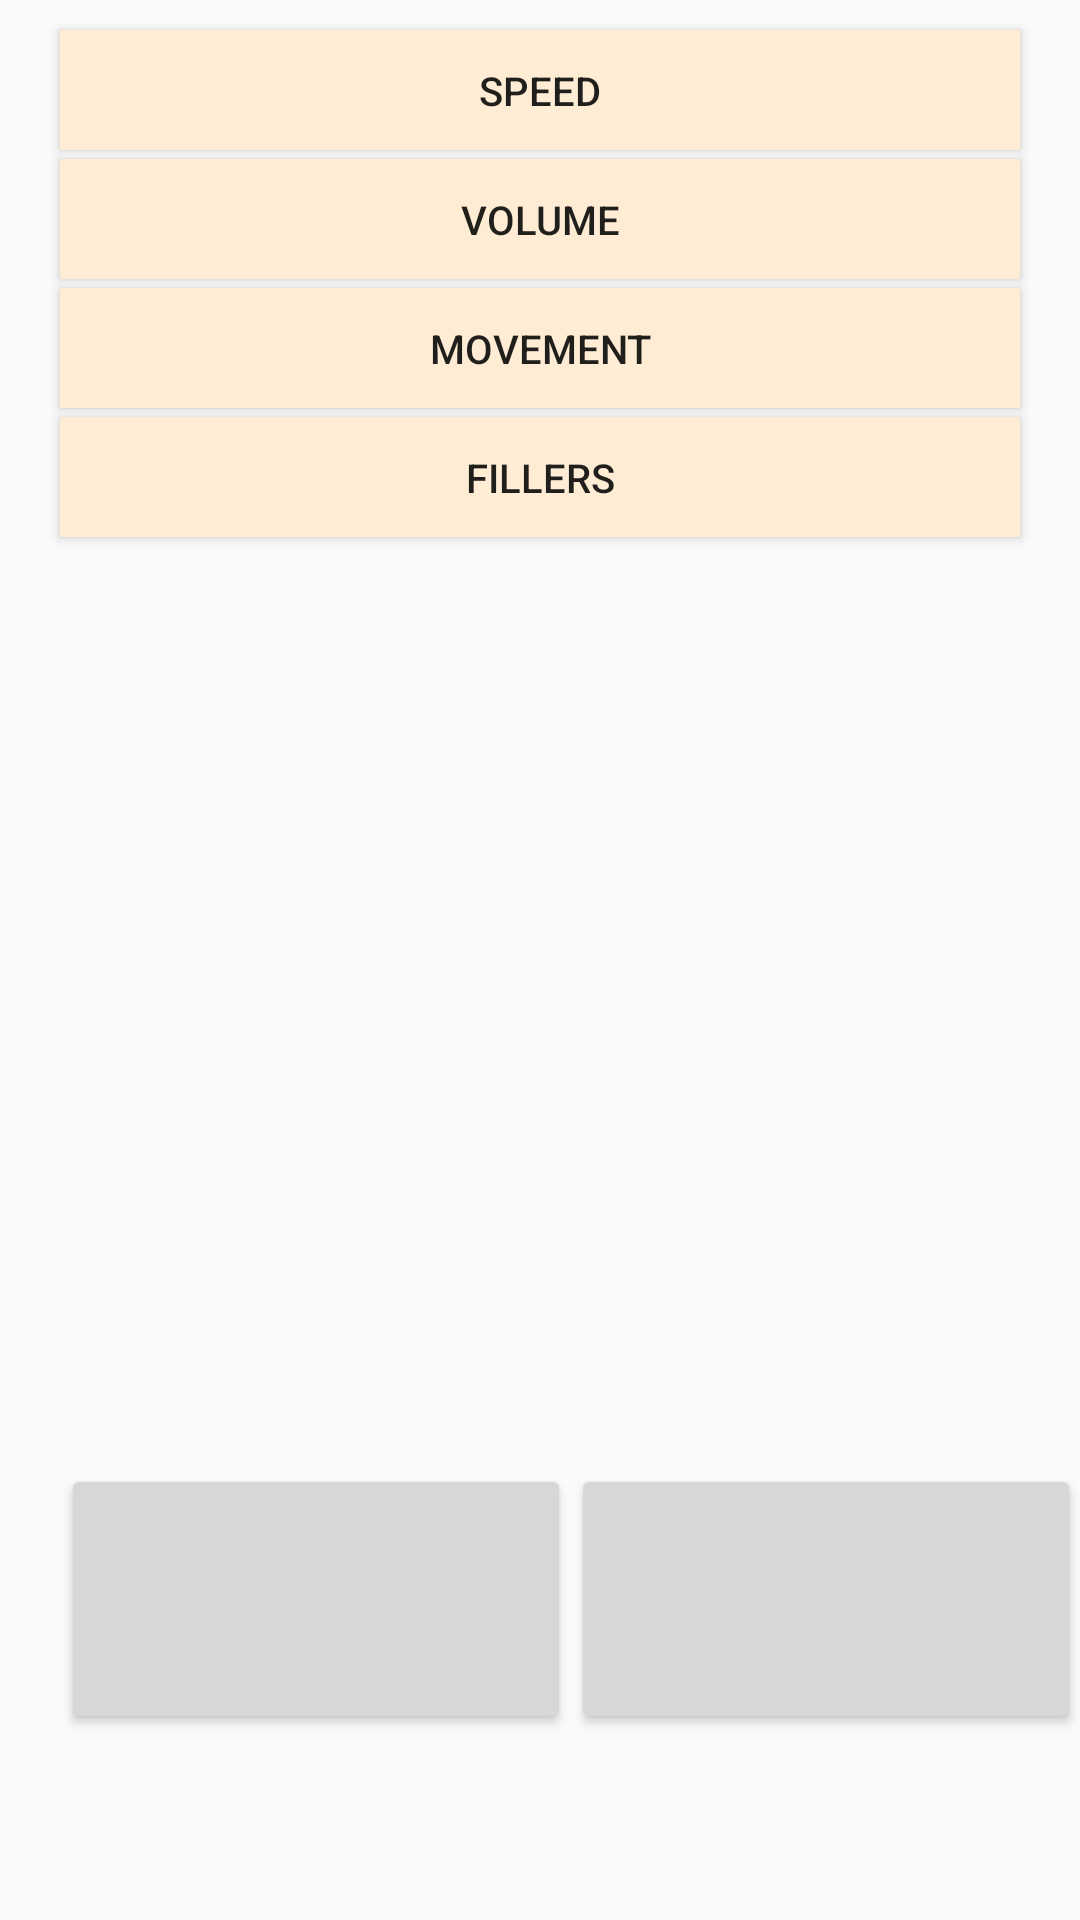

Reconstruct the res/layout file that produces this screen, plus the resources it refers to.
<!-- AndroidManifest.xml: application theme AppTheme -->
<!-- res/layout/content_result.xml -->
<?xml version="1.0" encoding="utf-8"?>
<RelativeLayout xmlns:android="http://schemas.android.com/apk/res/android"
    xmlns:app="http://schemas.android.com/apk/res-auto"
    xmlns:tools="http://schemas.android.com/tools"
    android:layout_width="match_parent"
    android:layout_height="match_parent"
    android:paddingBottom="@dimen/activity_vertical_margin"
    android:paddingLeft="@dimen/activity_horizontal_margin"
    android:paddingRight="@dimen/activity_horizontal_margin"
    android:paddingTop="@dimen/activity_vertical_margin"
    app:layout_behavior="@string/appbar_scrolling_view_behavior"
    tools:context="carlhacks16.hearmeout.Result"
    tools:showIn="@layout/activity_result">


    <Button
        android:id="@+id/button10"
        android:layout_width="170dp"
        android:layout_height="90dp"
        android:layout_alignTop="@+id/button11"
        android:layout_toLeftOf="@+id/button11"
        android:layout_toStartOf="@+id/button11" />


    <Button
        android:background="@color/colorOrangeLight"
        android:layout_width="320dp"
        android:layout_height="40dp"
        android:text="SPEED"
        android:layout_marginBottom="3dp"
        android:id="@+id/button6"
        android:textSize="40px"
        android:layout_marginTop="10dp"
        android:layout_alignParentTop="true"
        android:layout_centerHorizontal="true" />

    <Button
        android:background="@color/colorOrangeLight"
        android:layout_width="320dp"
        android:layout_height="40dp"
        android:text="VOLUME"
        android:id="@+id/button7"
        android:textSize="40px"
        android:layout_below="@+id/button6"
        android:layout_marginBottom="3dp"
        android:layout_alignLeft="@+id/button6"
        android:layout_alignStart="@+id/button6" />

    <Button
        android:background="@color/colorOrangeLight"
        android:layout_width="320dp"
        android:layout_height="40dp"
        android:text="MOVEMENT"
        android:textSize="40px"
        android:layout_marginBottom="3dp"
        android:id="@+id/button8"
        android:layout_below="@+id/button7"
        android:layout_alignLeft="@+id/button7"
        android:layout_alignStart="@+id/button7" />

    <Button
        android:background="@color/colorOrangeLight"
        android:layout_width="320dp"
        android:layout_height="40dp"
        android:text="FILLERS"
        android:textSize="40px"
        android:layout_marginBottom="3dp"
        android:id="@+id/button9"
        android:layout_below="@+id/button8"
        android:layout_centerHorizontal="true" />

    <Button
        android:id="@+id/button11"
        android:layout_width="170dp"
        android:layout_height="90dp"
        android:textColor="@android:color/white"
        android:layout_marginBottom="62dp"
        android:layout_gravity="center"
        android:layout_alignParentBottom="true"
        android:layout_alignParentRight="true"
        android:layout_alignParentEnd="true" />

    <ImageView
        android:layout_width="290dp"
        android:layout_height="130dp"
        android:id="@+id/imageView2"
        android:layout_marginLeft="15dp"
        android:layout_centerVertical="true"
        android:layout_alignLeft="@+id/button9"
        android:layout_alignStart="@+id/button9" />

</RelativeLayout>
<!-- res/layout/activity_result.xml (included above) -->
<?xml version="1.0" encoding="utf-8"?>
<android.support.design.widget.CoordinatorLayout xmlns:android="http://schemas.android.com/apk/res/android"
    xmlns:app="http://schemas.android.com/apk/res-auto"
    xmlns:tools="http://schemas.android.com/tools"
    android:layout_width="match_parent"
    android:layout_height="match_parent"
    android:fitsSystemWindows="true"
    tools:context="carlhacks16.hearmeout.Result">

    <android.support.design.widget.AppBarLayout
        android:layout_width="match_parent"
        android:layout_height="wrap_content"
        android:theme="@style/AppTheme.AppBarOverlay">

        <android.support.v7.widget.Toolbar
            android:id="@+id/toolbar"
            android:layout_width="match_parent"
            android:layout_height="?attr/actionBarSize"
            android:background="@color/colorOrange"
            app:popupTheme="@style/AppTheme.PopupOverlay" />

    </android.support.design.widget.AppBarLayout>
    <com.jjoe64.graphview.GraphView
        android:layout_width="match_parent"
        android:layout_height="200dip"
        android:id="@+id/graph" />
    <include layout="@layout/content_result" />

</android.support.design.widget.CoordinatorLayout>
<!-- resources referenced by this layout -->
<resources>
  <color name="colorOrange">#FBB03F</color>
  <color name="colorOrangeLight">#feedd4</color>
  <style name="AppTheme.AppBarOverlay" parent="ThemeOverlay.AppCompat.Dark.ActionBar" />
  <style name="AppTheme.PopupOverlay" parent="ThemeOverlay.AppCompat.Light" />
  <style name="AppTheme" parent="Theme.AppCompat.Light.DarkActionBar">
          
          <item name="colorPrimary">@color/colorPrimary</item>
          <item name="colorPrimaryDark">@color/colorPrimaryDark</item>
          <item name="colorAccent">@color/colorAccent</item>
      </style>
  <color name="colorPrimary">#3F51B5</color>
  <color name="colorPrimaryDark">#303F9F</color>
  <color name="colorAccent">#FF4081</color>
</resources>
